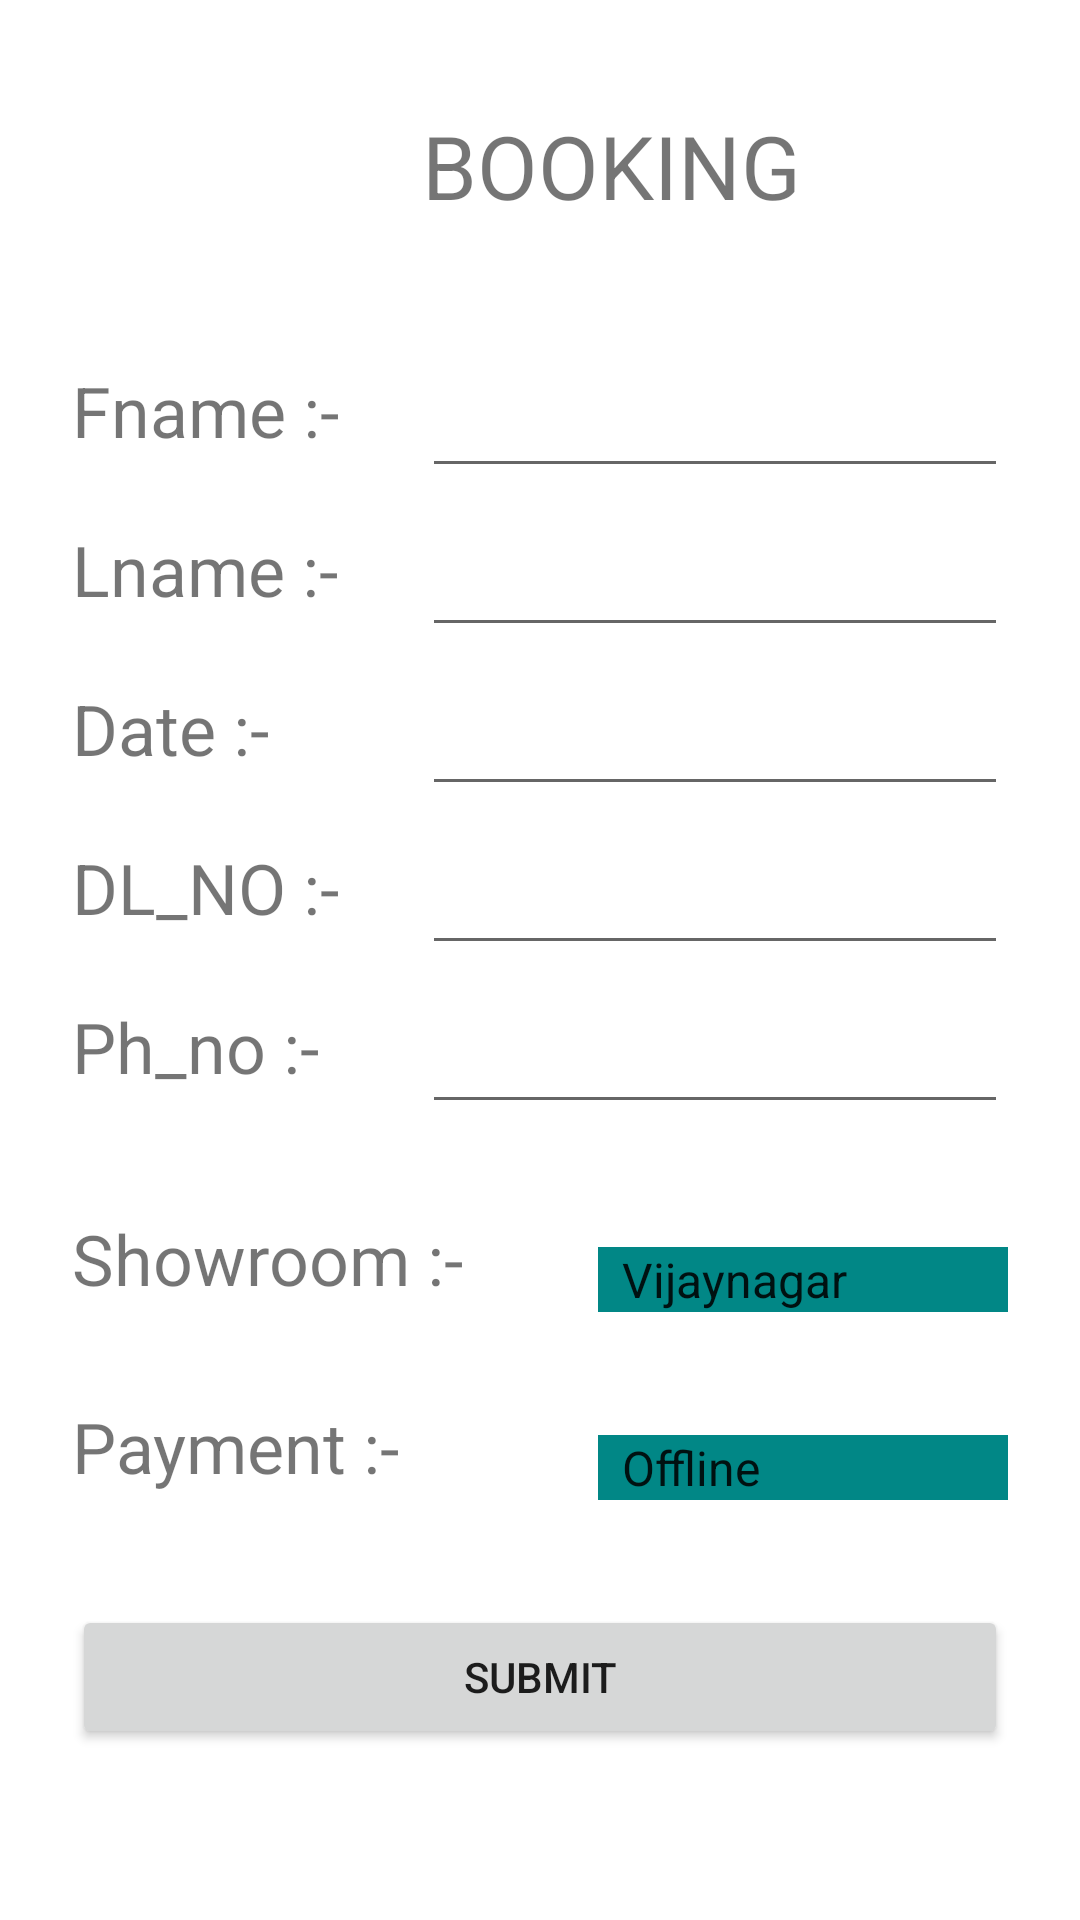

Produce the Android XML layout that renders to this screen, including the resource entries it uses.
<!-- AndroidManifest.xml: application theme Theme.Showroom -->
<!-- res/layout/activity_book4.xml -->
<?xml version="1.0" encoding="utf-8"?>
<ScrollView xmlns:android="http://schemas.android.com/apk/res/android"
    xmlns:app="http://schemas.android.com/apk/res-auto"
    xmlns:tools="http://schemas.android.com/tools"
    android:layout_width="match_parent"
    android:layout_height="match_parent"
    android:padding="24dp"
    tools:context="booking.book_4">

    <RelativeLayout
        android:layout_width="match_parent"
        android:layout_height="wrap_content">

        <TextView
            android:layout_marginTop="2mm"
            android:layout_width="wrap_content"
            android:layout_height="wrap_content"
            android:text="BOOKING"
            android:textSize="5mm"
            android:layout_marginLeft="20mm"
            android:id="@+id/hi"
            />

        <TextView
            android:layout_below="@+id/hi"
            android:layout_marginTop="8mm"
            android:layout_width="wrap_content"
            android:layout_height="wrap_content"
            android:text="Fname :- "
            android:textSize="4mm"
            />

        <EditText
            android:layout_width="match_parent"
            android:layout_height="wrap_content"
            android:layout_below="@+id/hi"
            android:id="@+id/fname"
            android:layout_marginTop="8mm"
            android:layout_marginLeft="20mm"
            />

        <TextView
            android:layout_below="@+id/fname"
            android:layout_marginTop="2mm"
            android:layout_width="wrap_content"
            android:layout_height="wrap_content"
            android:text="Lname :- "
            android:textSize="4mm"
            />

        <EditText
            android:layout_width="match_parent"
            android:layout_height="wrap_content"
            android:layout_below="@+id/fname"
            android:id="@+id/lname"
            android:layout_marginTop="2mm"
            android:layout_marginLeft="20mm"
            />

        <TextView
            android:layout_below="@+id/lname"
            android:layout_marginTop="2mm"
            android:layout_width="wrap_content"
            android:layout_height="wrap_content"
            android:text="Date :- "
            android:textSize="4mm"
            />

        <EditText
            android:layout_width="match_parent"
            android:layout_height="wrap_content"
            android:layout_below="@+id/lname"
            android:id="@+id/Date"
            android:layout_marginTop="2mm"
            android:layout_marginLeft="20mm"
            android:focusable="false"
            />

        <TextView
            android:layout_width="wrap_content"
            android:layout_height="wrap_content"
            android:layout_below="@+id/Date"
            android:layout_marginTop="2mm"
            android:text="DL_NO :- "
            android:textSize="4mm" />

        <EditText
            android:id="@+id/DLNO"
            android:layout_width="match_parent"
            android:layout_height="wrap_content"
            android:layout_below="@+id/Date"
            android:layout_marginLeft="20mm"
            android:layout_marginTop="2mm" />

        <TextView
            android:layout_below="@+id/DLNO"
            android:layout_marginTop="2mm"
            android:layout_width="wrap_content"
            android:layout_height="wrap_content"
            android:text="Ph_no :- "
            android:textSize="4mm"
            />

        <EditText
            android:id="@+id/phno"
            android:layout_width="match_parent"
            android:layout_height="wrap_content"
            android:layout_below="@+id/DLNO"
            android:layout_marginLeft="20mm"
            android:layout_marginTop="2mm" />

        <TextView
            android:layout_below="@+id/phno"
            android:layout_marginTop="5mm"
            android:layout_width="wrap_content"
            android:layout_height="wrap_content"
            android:text="Showroom :- "
            android:textSize="4mm"
            />

        <Spinner
            android:id="@+id/Showroom"
            android:layout_width="match_parent"
            android:layout_height="wrap_content"
            android:layout_below="@+id/phno"
            android:layout_marginLeft="30mm"
            android:layout_marginTop="7mm"
            android:background="@color/teal_700"
            android:entries="@array/Showroom_address" />

        <TextView
            android:layout_width="wrap_content"
            android:layout_height="wrap_content"
            android:layout_below="@+id/Showroom"
            android:layout_marginTop="5mm"
            android:text="Payment :- "
            android:textSize="4mm" />

        <Spinner
            android:id="@+id/payment"
            android:layout_width="match_parent"
            android:layout_height="wrap_content"
            android:layout_below="@+id/Showroom"
            android:layout_marginLeft="30mm"
            android:layout_marginTop="7mm"
            android:background="@color/teal_700"
            android:entries="@array/pay" />

        <Button
            android:layout_width="match_parent"
            android:layout_height="wrap_content"
            android:layout_below="@+id/payment"
            android:id="@+id/ok1"
            android:layout_marginTop="6mm"
            android:text="Submit" />

    </RelativeLayout>

</ScrollView>
<!-- resources referenced by this layout -->
<resources>
  <string-array name="Showroom_address">
          <item>Vijaynagar</item>
          <item>Majestic</item>
          <item>Yalhanka</item>
          <item>Kengeri</item>
          <item>Jp Nagar</item>
      </string-array>
  <string-array name="pay">
          <item>Offline</item>
          <item> Card </item>
          <item> UPI </item>
      </string-array>
  <style name="Theme.Showroom" parent="Theme.MaterialComponents.DayNight.DarkActionBar">
          
          <item name="colorPrimary">@color/purple_500</item>
          <item name="colorPrimaryVariant">@color/purple_700</item>
          <item name="colorOnPrimary">@color/white</item>
          
          <item name="colorSecondary">@color/teal_200</item>
          <item name="colorSecondaryVariant">@color/teal_700</item>
          <item name="colorOnSecondary">@color/black</item>
          
          <item name="android:statusBarColor" tools:targetApi="l">?attr/colorPrimaryVariant</item>
          
      </style>
  <!-- not gathered from this repository: default colours our renderer supplied (Android Studio template values) -->
  <color name="purple_500">#FF6200EE</color>
  <color name="purple_700">#FF3700B3</color>
  <color name="teal_200">#FF03DAC5</color>
  <color name="teal_700">#FF018786</color>
  <color name="black">#FF000000</color>
  <color name="white">#FFFFFFFF</color>
</resources>
